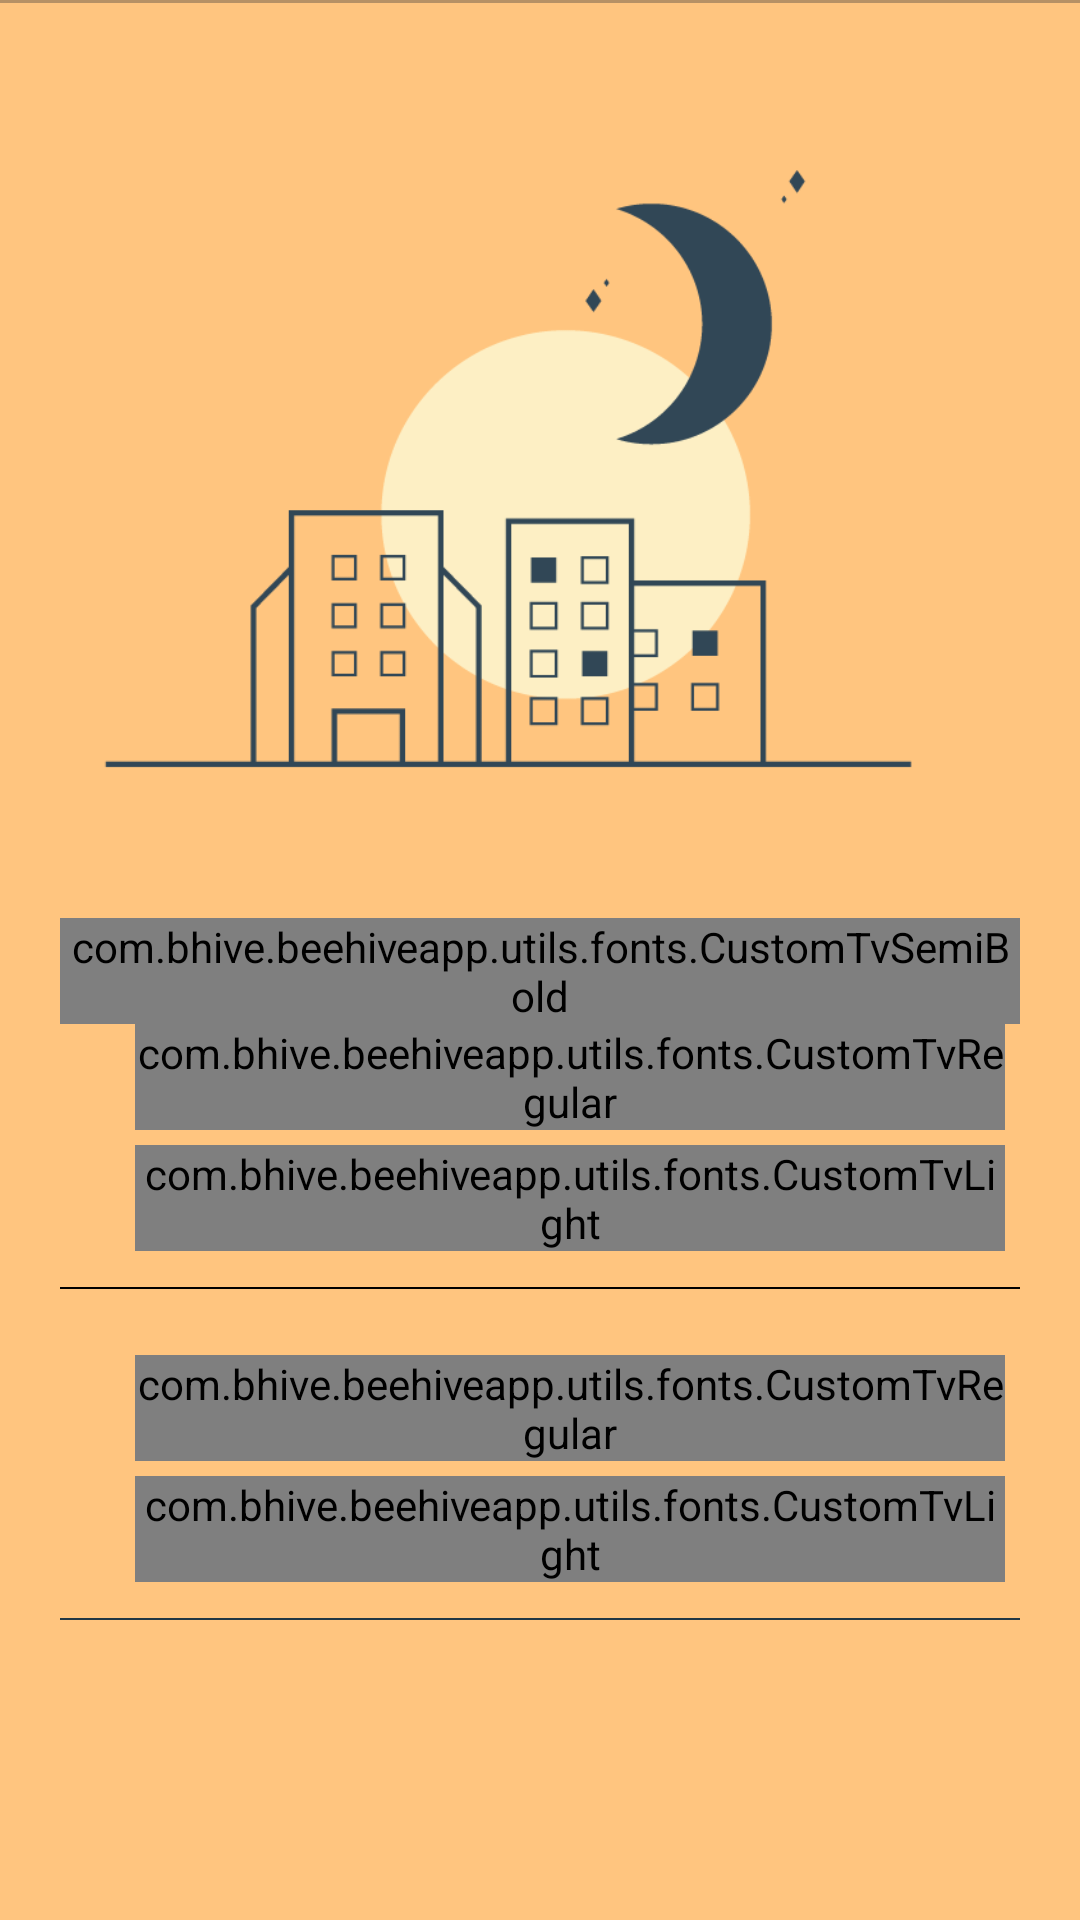

This screen was rendered from an Android layout file. Write that file and the resources it references.
<!-- AndroidManifest.xml: application theme Theme.BeehiveApp -->
<!-- res/layout/fragment_afterhourservice.xml -->
<?xml version="1.0" encoding="utf-8"?>
<layout xmlns:android="http://schemas.android.com/apk/res/android"
    xmlns:tools="http://schemas.android.com/tools"
    xmlns:app="http://schemas.android.com/apk/res-auto">

    <RelativeLayout
        android:layout_width="match_parent"
        android:layout_height="match_parent"
        >
        <RelativeLayout
            android:id="@+id/baseLayoutAfter"
            android:layout_width="match_parent"
            android:layout_height="match_parent"
            android:alpha="0.5"
            android:background="@color/DarkOrange"
            >

        </RelativeLayout>
        <RelativeLayout
            android:layout_width="match_parent"
            android:layout_height="wrap_content"
            android:elevation="4dp"
            >
            <LinearLayout
                android:id="@+id/baseAfterHourLayout"
                android:layout_width="match_parent"
                android:layout_height="wrap_content"
                android:orientation="vertical">

                <View
                    android:id="@+id/line"
                    android:layout_below="@id/headingLayout"
                    android:layout_width="match_parent"
                    android:layout_height="@dimen/_1dp"
                    android:background="@color/LightestGray"/>
                <LinearLayout
                    android:layout_width="match_parent"
                    android:layout_height="match_parent"
                    android:orientation="vertical"
                    android:padding="20dp"
                    tools:context=".fragment.AfterHourServiceFragment">



                    <ImageView
                        android:id="@+id/iv"
                        android:layout_width="match_parent"
                        android:layout_height="250dp"
                        android:src="@drawable/afterhours"
                        android:layout_gravity="center"
                        android:scaleType="fitXY"

                        />


                    <com.bhive.beehiveapp.utils.fonts.CustomTvSemiBold
                        android:layout_width="match_parent"
                        android:layout_height="wrap_content"
                        android:layout_marginTop="@dimen/_35dp"
                        android:text="24/7 Contact Details"
                        android:textColor="@color/black"
                        android:textSize="@dimen/headingSize" />

                    <LinearLayout
                        android:layout_width="match_parent"
                        android:layout_height="wrap_content"
                        android:layout_marginVertical="@dimen/_45sdp"
                        android:orientation="vertical">

                        <LinearLayout
                            android:id="@+id/callLayout"
                            android:layout_width="match_parent"
                            android:layout_height="wrap_content"
                            android:layout_marginHorizontal="@dimen/_5dp"
                            android:gravity="center_vertical">

                            <ImageView
                                android:id="@+id/callIcon"
                                android:layout_width="wrap_content"
                                android:layout_height="wrap_content"
                                android:src="@drawable/ic_baseline_local_phone_24"
                                app:tint="@color/colorPrimary" />

                            <LinearLayout
                                android:layout_width="match_parent"
                                android:layout_height="wrap_content"
                                android:layout_marginStart="@dimen/_20dp"
                                android:orientation="vertical">

                                <com.bhive.beehiveapp.utils.fonts.CustomTvRegular
                                    android:layout_width="match_parent"
                                    android:textColor="@color/black"
                                    android:layout_height="wrap_content"
                                    android:text="+123 456 789 321" />

                                <com.bhive.beehiveapp.utils.fonts.CustomTvLight
                                    android:layout_width="match_parent"
                                    android:layout_height="wrap_content"
                                    android:layout_marginTop="5dp"
                                    android:text="Phone"
                                    android:textColor="@color/black"
                                    android:textSize="@dimen/_12sp" />

                            </LinearLayout>

                        </LinearLayout>

                        <View
                            android:layout_width="match_parent"
                            android:layout_height=".5dp"
                            android:layout_marginVertical="12dp"
                            android:background="@color/black" />

                        <LinearLayout
                            android:id="@+id/emailLayout"
                            android:layout_width="match_parent"
                            android:layout_height="wrap_content"
                            android:layout_marginTop="10dp"
                            android:layout_marginHorizontal="@dimen/_5dp"
                            android:gravity="center_vertical">

                            <ImageView
                                android:id="@+id/mailIcon"
                                android:layout_width="wrap_content"
                                android:layout_height="wrap_content"
                                android:src="@drawable/ic_baseline_email_24"
                                app:tint="@color/colorPrimary" />

                            <LinearLayout
                                android:layout_width="match_parent"
                                android:layout_height="wrap_content"
                                android:layout_marginStart="@dimen/_20dp"
                                android:orientation="vertical">

                                <com.bhive.beehiveapp.utils.fonts.CustomTvRegular
                                    android:layout_width="match_parent"
                                    android:layout_height="wrap_content"
                                    android:textColor="@color/black"
                                    android:text="after.hours@mail.com" />

                                <com.bhive.beehiveapp.utils.fonts.CustomTvLight
                                    android:layout_width="match_parent"
                                    android:layout_height="wrap_content"
                                    android:layout_marginTop="5dp"
                                    android:text="Email"
                                    android:textColor="@color/black"
                                    android:textSize="@dimen/_12sp" />

                            </LinearLayout>

                        </LinearLayout>

                        <View
                            android:layout_width="match_parent"
                            android:layout_height=".5dp"
                            android:layout_marginVertical="12dp"
                            android:background="@color/textHeadingColor" />

                    </LinearLayout>
                </LinearLayout>
            </LinearLayout>

        </RelativeLayout>

    </RelativeLayout>

</layout>
<!-- resources referenced by this layout -->
<resources>
  <color name="DarkOrange">#FF8C00</color>
  <color name="LightestGray">#5D373737</color>
  <color name="black">#FF000000</color>
  <color name="colorPrimary">#FEBD20</color>
  <color name="textHeadingColor">#213744</color>
  <dimen name="_12sp">12.00sp</dimen>
  <dimen name="_1dp">1.00dp</dimen>
  <dimen name="_20dp">20.00dp</dimen>
  <dimen name="_35dp">35.00dp</dimen>
  <dimen name="_5dp">5.00dp</dimen>
  <dimen name="headingSize">18sp</dimen>
  <!-- drawable afterhours: png bitmap (drawable, 11435 bytes) -->
  <style name="Theme.BeehiveApp" parent="Theme.MaterialComponents.DayNight.NoActionBar">
          
          <item name="colorPrimary">@color/dark_gray</item>
          <item name="colorPrimaryVariant">@color/dark_gray</item>
          <item name="colorOnPrimary">@color/teal_700</item>
          
          <item name="colorSecondary">@color/colorPrimary</item>
          <item name="colorSecondaryVariant">@color/colorPrimary</item>
          <item name="colorOnSecondary">@color/black</item>
          
          <item name="android:statusBarColor" tools:targetApi="l">@color/colorPrimary</item>
          
          <item name="android:windowFullscreen">false </item>
      </style>
  <color name="teal_700">#FF018786</color>
</resources>
